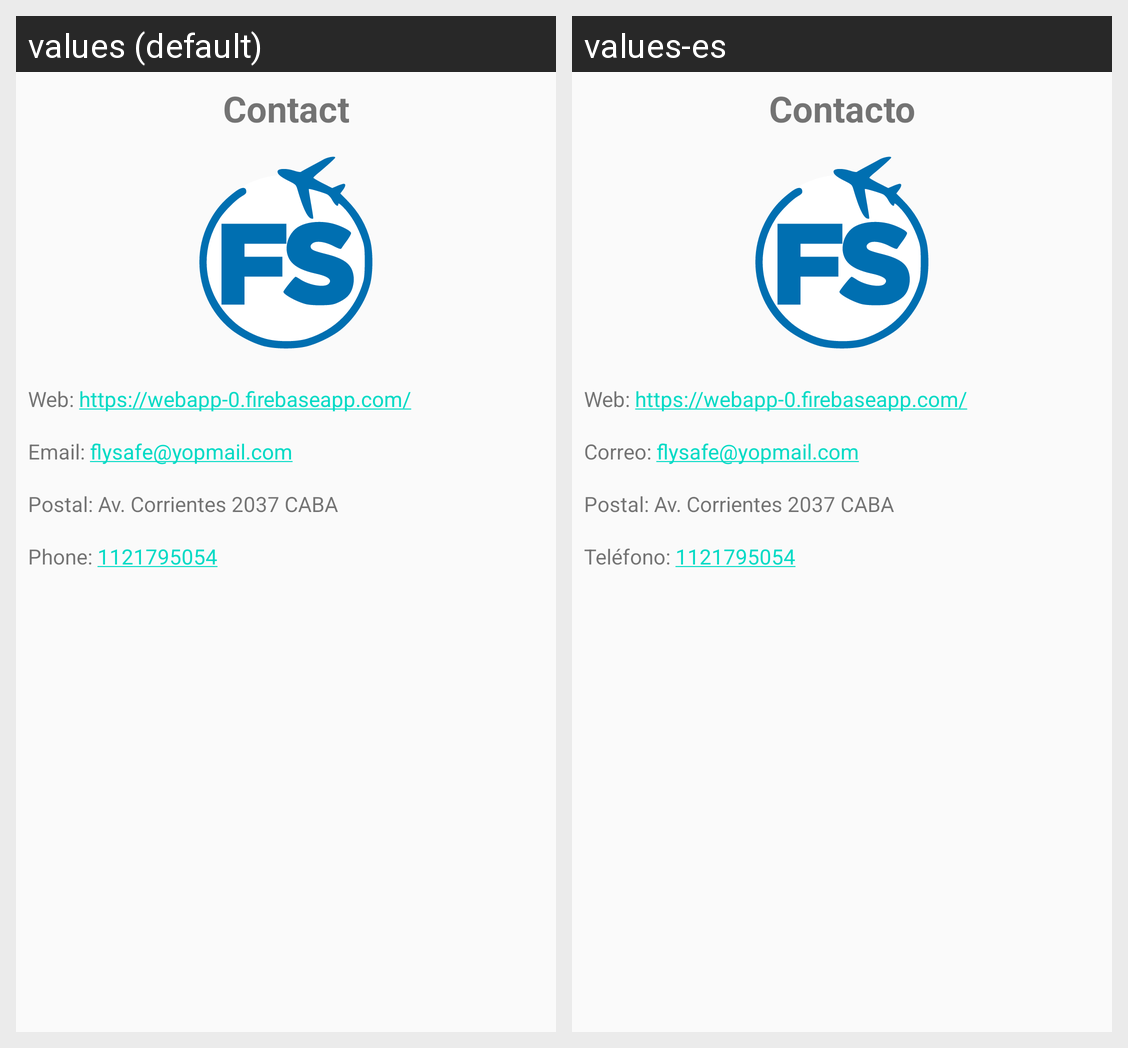

The same Android screen rendered under two of its app's locales, left to right. List the strings drawn on it with the default value and each locale's translation.
Android screen res/layout/fragment_contacts.xml rendered under 2 locales, left to right: values (default), values-es. Device: Nexus 5 (rendered at 1080×1920; each locale shown at half size, 540×960, under a caption strip naming it); theme AppTheme.
Strings drawn on this screen, with the default value and each locale's value (text and hints the layout hard-codes, and strings that could not be matched under every locale, appear in the picture but are not listed):

contact
  values: Contact
  values-es: Contacto

web_url
  values: Web: https://webapp-0.firebaseapp.com/
  values-es: Web: https://webapp-0.firebaseapp.com/

email
  values: Email: flysafe@yopmail.com
  values-es: Correo: flysafe@yopmail.com

postal
  values: Postal: Av. Corrientes 2037 CABA
  values-es: Postal: Av. Corrientes 2037 CABA

phone
  values: Phone: 1121795054
  values-es: Teléfono: 1121795054
